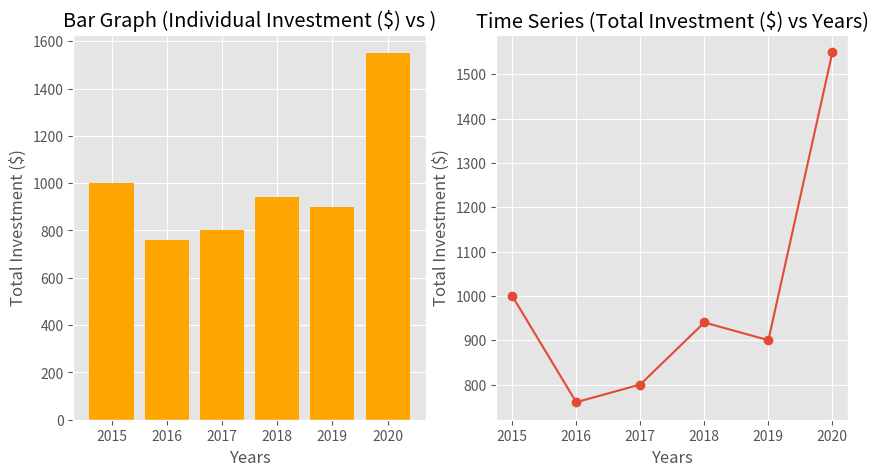

Write the Python code that produced this figure.
'''
This python file will take in the parsed data from the parser and construct the result through the evaluator.
It is uploaded in the git repo for the purpose of testing the parser and evaluator and to show progress.
'''



import matplotlib.pyplot as plt
from matplotlib import style

style.use('ggplot')

#------------------STATIC VARIBALES------------------#
rates = {
    #GOLD RATES
    "GOLD20152016": 1.9, "GOLD20152017": 0.1, "GOLD20152018": 0.7, "GOLD20152019": 1.2, "GOLD20152020": 1.3,
    "GOLD20162017": 0.3, "GOLD20162018": -0.7, "GOLD20162019": -1.2, "GOLD20162020": -1.3,
    "GOLD20172018": -0.7, "GOLD20172019": -1.2, "GOLD20172020": -1.3,
    "GOLD20182019": -1.2, "GOLD20182020": -1.3,
    "GOLD20192020": -1.3,

    #SLVR RATES
    "SLVR20152016": 1.9, "SLVR20152018": 0.7, "SLVR20152017": 0.1, "SLVR20152019": 1.2, "SLVR20152020": 1.3,
    "SLVR20162017": 0.3, "SLVR20162018": -0.7, "SLVR20162019": -1.2, "SLVR20162020": -1.3,
    "SLVR20172018": -0.7, "SLVR20172019": -1.2, "SLVR20172020": -1.3,
    "SLVR20182019": -1.2, "SLVR20182020": -1.3,
    "SLVR20192020": -1.3,

    #TSLA
    "TSLA20152016": 1.9, "TSLA20152018": 0.7, "TSLA20152017": 0.1, "TSLA20152019": 1.2, "TSLA20152020": 1.3,
    "TSLA20162017": 0.3, "TSLA20162018": -0.7, "TSLA20162019": -1.2, "TSLA20162020": -1.3,
    "TSLA20172018": -0.7, "TSLA20172019": -1.2, "TSLA20172020": -1.3,
    "TSLA20182019": -1.2, "TSLA20182020": -1.3,
    "TSLA20192020": -1.3
}

# Initial transactions all set to zero. +number means you sold, -number means you bought. At the end, it will be adjusted with the profits/losses.
# "GOLD": [sum, 2016, 2017, 2018, 2019, 2020]
transactions = {
    "GOLD": [0, 0, 0, 0, 0, 0], 
    "SLVR": [0, 0, 0, 0, 0, 0],
    "TSLA": [0, 0, 0, 0, 0, 0],
}

portfolio_value = {}
profit_loss = {}


'''
Varaibles to be mutated by parsing
'''
initial = 0
program = {}
#What sort of output the user wants (bargraph, portfolio, timeseries)
output = set()






#------------------INPUT VARIABLES FROM PARSING------------------#
initial = 1000
'''
GOLD2016B = bought 40 dollars woth of gold in 2016
[B = bought, S = sold]
'''
program = {
    "GOLD2016B": 40, #bought 40 dollars woth of gold in 2016 
    "GOLD2018S": 40, #sold 40 dollars worth of gold in 2018
    "SLVR2016B": 100,
    "SLVR2017B": 100,
    "SLVR2020S": 150,
    "TSLA2016B": 100,
    "TSLA2017B": 100,
    "TSLA2018B": 100,
    "TSLA2019B": 100,
    "TSLA2020S": 400,
    "portfolio": True,
    "bargraph": True,
    "timeseries": True
}
''' [redacted]
maybe just use the evaluator to manipulate the string as python readable'''

#------------------ALL THE MATH------------------#


# Initialize a dictionary to store total value per year
portfolio_value = {str(year): initial for year in range(2015, 2021)}

profit_loss = {
    "2015": 0, 
    "2016": 0, 
    "2017": 0, 
    "2018": 0, 
    "2019": 0, 
    "2020": 0
}

'''
a years portfolio volume = initial - 
'''
# Calculate the value of the portfolio for each year
for line, amount in program.items():
    
    #Update the output set
    if amount == True:
        output.add(line)
    else:
        stock = line[0:4]
        year = line[4:8]
        transactiontype = line[8]

        if stock not in transactions:
            transactions[stock] = [0, 0, 0, 0, 0, 0]
            portfolio_value[year] = 0
            profit_loss[year] = 0


        # Apply the transaction to the initial amount
        if transactiontype == "B":
            transactions[stock][int(year) - 2015] -= amount
            transactions[stock][0] -= amount


        elif transactiontype == "S":
            transactions[stock][int(year) - 2015] += amount
            transactions[stock][0] += amount

        else:
            print("ERROR: Transaction type not found")



# Calculate the value of the portfolio for each year
for stock, transaction in transactions.items():
    for i in range(1, len(transaction)):
        year = str(i + 2015)
        portfolio_value[year] += transaction[i]




# Now you can plot the portfolio value over time
years = sorted(portfolio_value.keys())
values = [portfolio_value[year] for year in years]






#------------------OUTPUT GENERATING FUNCTIONS------------------#

def generate_portfolio():
    #Some sort of pdf creating function
    pass


'''
I need:


THIS ONE IS DEMO FUNCTION
'''
def generate_bar_graph():
    plt.bar(years, values, color="orange") #plot total investment+profit/loss with time
    plt.xlabel("Years")
    plt.ylabel("Total Investment ($)")
    plt.title("Bar Graph (Individual Investment ($) vs )")
    plt.grid(True)
    pass



'''
I need:
- year (x-axis)
- total value in that particular year (y-axis)
'''
def generate_time_series():
    plt.plot(list(portfolio_value.keys()), list(portfolio_value.values()), marker='o') #plot total investment+profit/loss with time
    plt.xlabel("Years")
    plt.ylabel("Total Investment ($)")
    plt.title("Time Series (Total Investment ($) vs Years)")
    plt.grid(True)


def generate_output():
    if "portfolio" in output:
        generate_portfolio()

    if "bargraph" in output and "timeseries" in output:        
        plt.figure(figsize=(10, 5)) # (width, height)
        plt.tight_layout()

        plt.subplot(1, 2, 1)  # (rows, columns, subplot number)
        generate_bar_graph()
        plt.subplot(1, 2, 2)
        generate_time_series()

    elif "timeseries" in output and "bargraph" not in output:
        generate_time_series()
    elif "bargraph" in output and "timeseries" not in output:
        generate_bar_graph()
    plt.show()

    



#------------------MAIN------------------#
# print(output)
print(transactions)
# print(profit_loss)
print(portfolio_value)
generate_output()